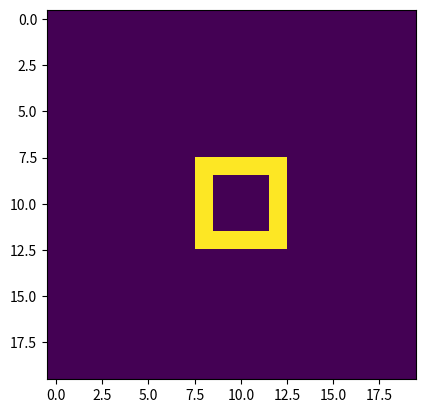

Recreate this plot in Python.
import numpy as np
import matplotlib.pyplot as plt
import matplotlib.animation as animation
import random 
import copy

fig = plt.figure()
first = True

R = 10
size = 20
P = 0.001
petri_dish= np.zeros([size,size])
resets = np.zeros([size,size])
size_preds = np.zeros([size,size])
signal = np.zeros([size,size])
history = np.zeros([size,size])

signal[10,10] = 1
history[10,10] = 1


i = 0
thr = 2
k=0.5

def isProbable():
    return random.random()<=P


def neighborFlashed(x,y, signal):
    east = signal[max(x-1,0),y]  == 1
    west = signal[min(x+1,size-1),y]  == 1
    south = signal[x,max(y-1,0)]  == 1
    north = signal[x,min(y+1,size-1)]  == 1

    north_east = signal[min(x+1,size-1),max(y-1,0)]  == 1
    north_west = signal[min(x+1,size-1),min(y+1,size-1)]  == 1
    south_east = signal[max(x-1,0),max(y-1,0)]  == 1
    south_west = signal[max(x-1,0),min(y+1,size-1)]  == 1

    four_way = east or west or south or north
    eight_way = four_way or north_east or north_west or south_east or south_west
    return  eight_way

def getPetriDish():
    global petri_dish
    global size_preds

    for row in range(size):
        for col in range(size):
            if (resets[row,col]<=0):
                petri_dish[row,col] = 0.0
            else:
                if(petri_dish[row,col] == 0.0):
                    size_preds[row,col] += 1
                petri_dish[row,col] = 1.0

    # print(size_preds)
    # print()
    return signal

def changeSignal():
    east = petri_dish[max(x-1,0),y]  == 1
    west = petri_dish[min(x+1,size-1),y]  == 1
    south = petri_dish[x,max(y-1,0)]  == 1
    north = petri_dish[x,min(y+1,size-1)]  == 1

def updateBoard(size):
    global resets
    global petri_dish, signal
    global i, thr
    
    if i<1:
        temp_ = np.zeros([size,size])
        i += 1
        temp_[0,0] = 1
        return signal
    
    temp_signal = copy.deepcopy(signal)
    for row in range(size):
        for col in range(size):
            if signal[row,col] == 0:
                if neighborFlashed(row,col, signal) and not(history[row,col]==1):
                    # print(row,col)
                    temp_signal[row,col] = 1 
                    history[row,col]=1
                # else:
                    # signal[row,col] = 0
            else:
                temp_signal[row,col] = 0
    signal = temp_signal
    # exit()


    return getPetriDish()


im = plt.imshow(updateBoard(size), animated=True)

def updatefig(*args):
    im.set_array(updateBoard(size))
    return im,

ani = animation.FuncAnimation(fig, updatefig, interval=500, blit=True)
plt.show()